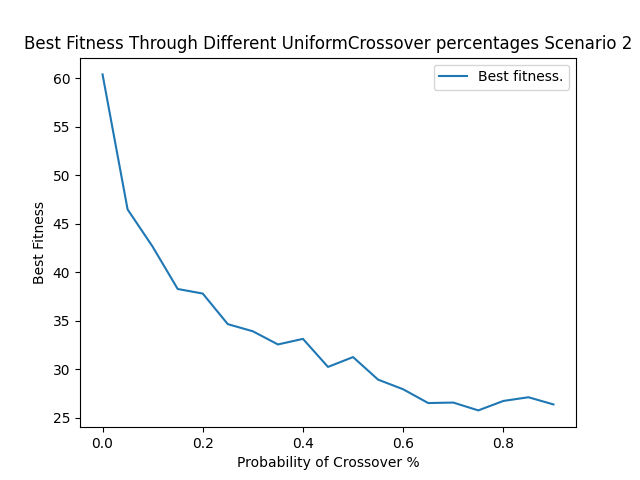

Source data for this figure (header and first rows):
0.0, 60.37655624633787
0.05, 46.47
0.1, 42.63
0.15, 38.27
0.2, 37.8
0.25, 34.65
0.3, 33.92
0.35, 32.56
0.4, 33.14
0.45, 30.25
0.5, 31.26
0.55, 28.94
0.6, 27.94
0.65, 26.52
0.7, 26.57
0.75, 25.77
0.8, 26.74
0.85, 27.12
0.9, 26.38
